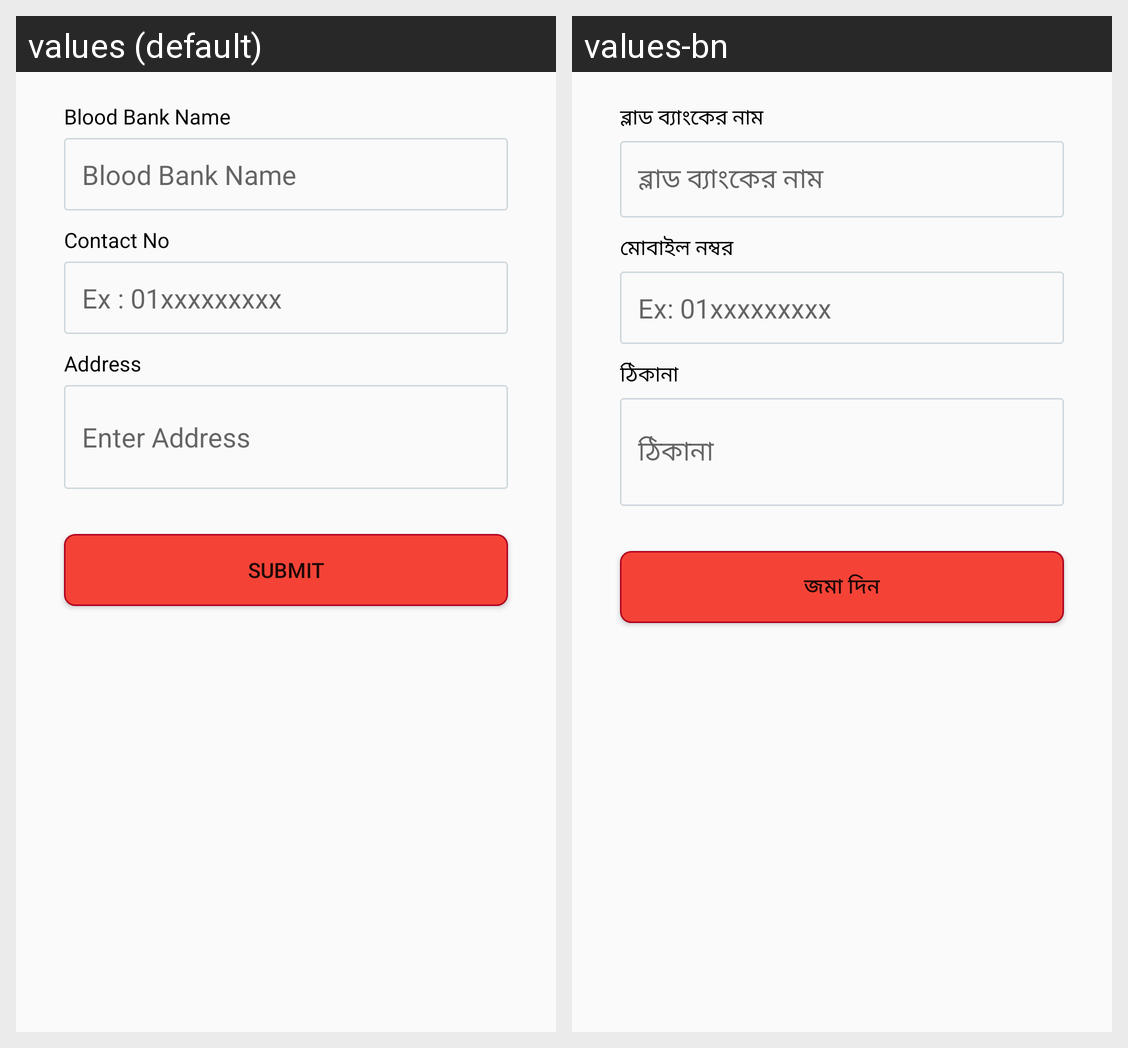

Strings drawn on this Android screen and how each of the app's shown locales translates them:
Android screen res/layout/activity_add_blood_bank.xml rendered under 2 locales, left to right: values (default), values-bn. Device: Nexus 5 (rendered at 1080×1920; each locale shown at half size, 540×960, under a caption strip naming it); theme Theme.AppCompat.Light.
Strings drawn on this screen, with the default value and each locale's value (text and hints the layout hard-codes, and strings that could not be matched under every locale, appear in the picture but are not listed):

blood_bank_name
  values: Blood Bank Name
  values-bn: ব্লাড ব্যাংকের নাম

contact_no
  values: Contact No
  values-bn: মোবাইল নম্বর

ex_01xxxxxxxxx
  values: Ex : 01xxxxxxxxx
  values-bn: Ex: 01xxxxxxxxx

address
  values: Address
  values-bn: ঠিকানা

enter_address
  values: Enter Address
  values-bn: ঠিকানা

submit
  values: Submit
  values-bn: জমা দিন
